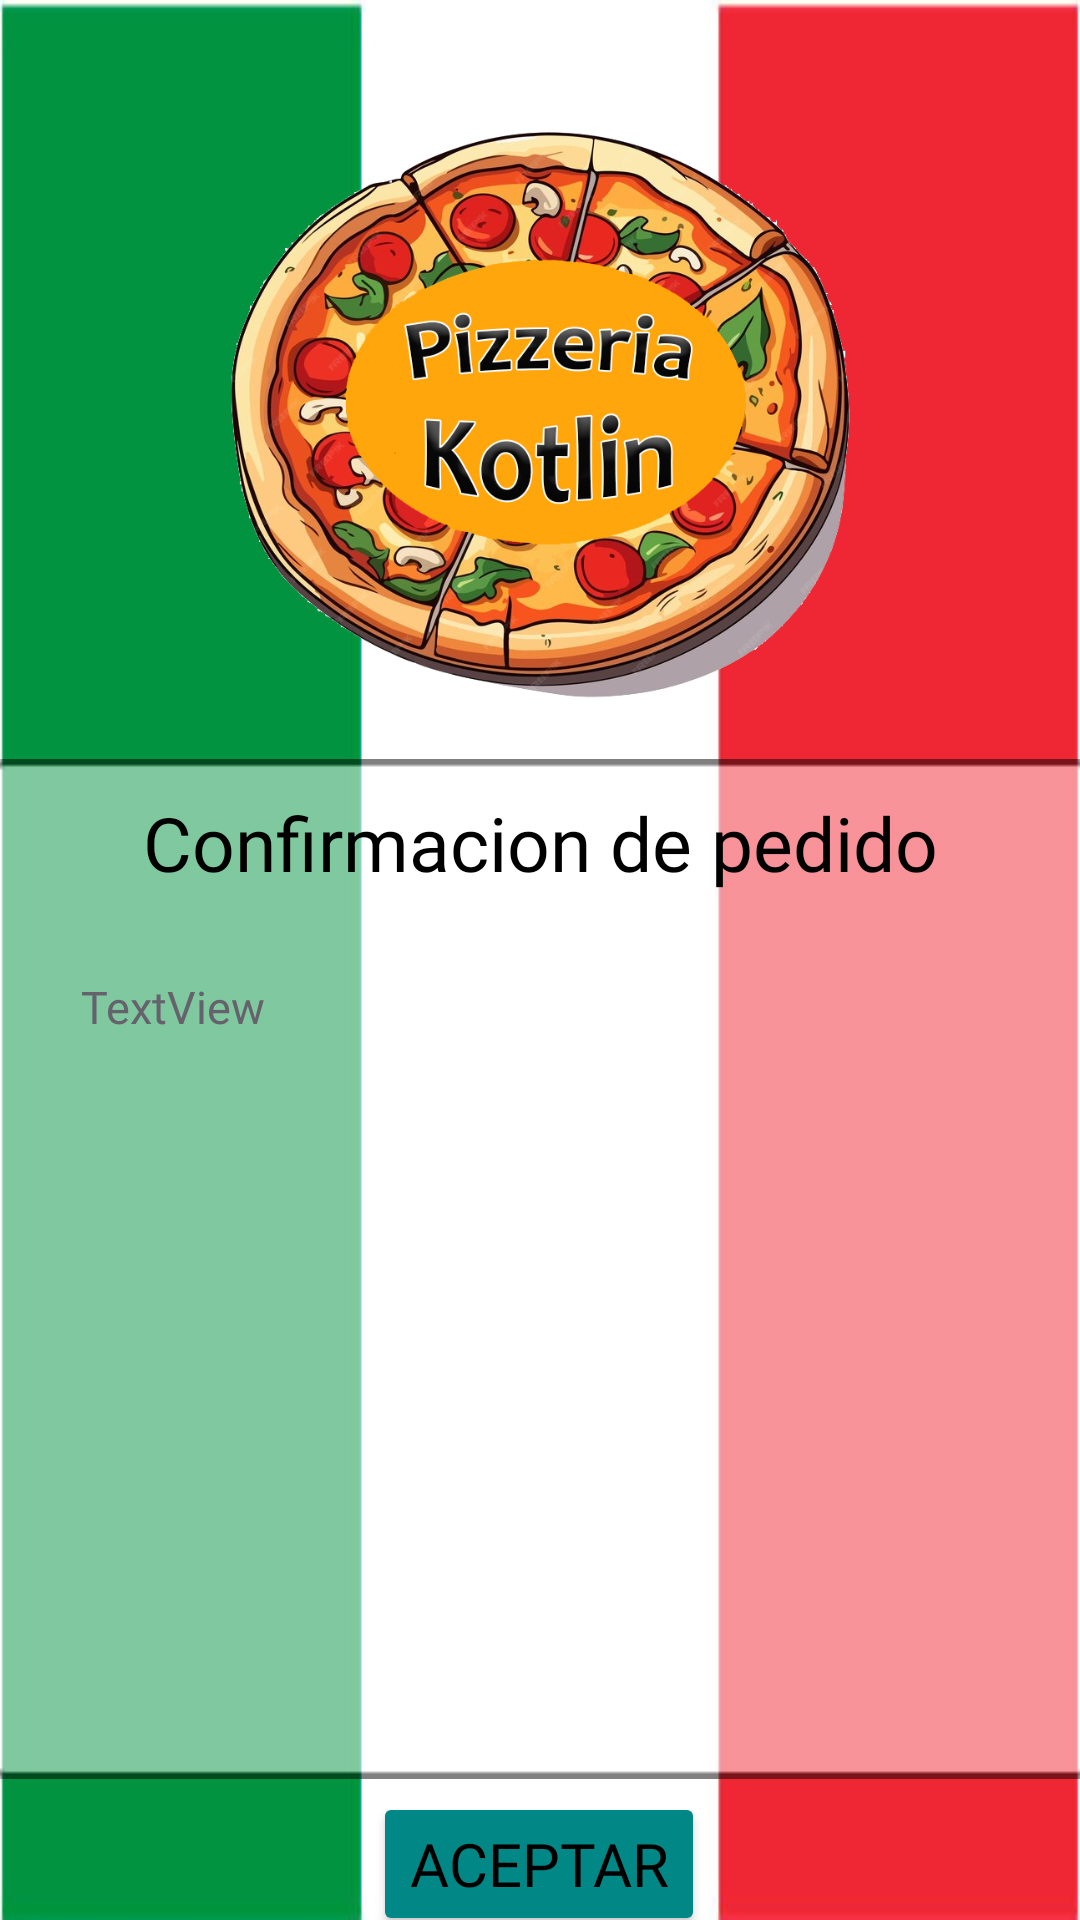

Write the Android layout XML for this screen, with the resource values it uses.
<!-- AndroidManifest.xml: application theme Theme.Pizzeria -->
<!-- res/layout/activity_segunda_pizzeria.xml -->
<?xml version="1.0" encoding="utf-8"?>
<androidx.constraintlayout.widget.ConstraintLayout xmlns:android="http://schemas.android.com/apk/res/android"
    xmlns:app="http://schemas.android.com/apk/res-auto"
    xmlns:tools="http://schemas.android.com/tools"
    android:layout_width="match_parent"
    android:layout_height="match_parent"
    tools:context=".SegundaActivityPizzeria">

    <ImageView
        android:id="@+id/imageView3"
        android:layout_width="match_parent"
        android:layout_height="match_parent"
        android:scaleType="fitXY"
        app:layout_constraintBottom_toBottomOf="parent"
        app:layout_constraintEnd_toEndOf="parent"
        app:layout_constraintHorizontal_bias="0.0"
        app:layout_constraintStart_toStartOf="parent"
        app:layout_constraintTop_toTopOf="parent"
        app:layout_constraintVertical_bias="0.0"
        app:srcCompat="@drawable/bandera_italia" />

    <ImageView
        android:id="@+id/imageView2"
        android:layout_width="239dp"
        android:layout_height="189dp"
        android:layout_marginTop="44dp"
        app:layout_constraintEnd_toEndOf="parent"
        app:layout_constraintStart_toStartOf="parent"
        app:layout_constraintTop_toTopOf="parent"
        app:srcCompat="@drawable/pizzeria_kotlin2" />

    <ImageView
        android:id="@+id/imageView5"
        android:layout_width="370dp"
        android:layout_height="340dp"
        android:layout_marginTop="20dp"
        android:alpha="0.5"
        android:scaleType="fitXY"
        android:visibility="visible"
        app:layout_constraintEnd_toEndOf="parent"
        app:layout_constraintStart_toStartOf="parent"
        app:layout_constraintTop_toBottomOf="@+id/imageView2"
        app:srcCompat="@drawable/cuadrado_blanco" />


    <TextView
        android:id="@+id/resultados"
        android:layout_width="305dp"
        android:layout_height="236dp"

        android:text="TextView"
        style="@style/TextViewFinal"

        android:textSize="15dp"
        app:layout_constraintBottom_toBottomOf="parent"
        app:layout_constraintEnd_toEndOf="parent"
        app:layout_constraintHorizontal_bias="0.49"
        app:layout_constraintStart_toStartOf="parent"
        app:layout_constraintTop_toBottomOf="@+id/tituloview2"
        app:layout_constraintVertical_bias="0.084" />

    <TextView
        android:id="@+id/tituloview2"
        android:layout_width="307dp"
        android:layout_height="54dp"
        android:layout_marginTop="264dp"
        android:fontFamily="@font/carter_one"
        android:text="@string/tituloview2"
        android:textAlignment="center"
        android:textColor="@color/black"
        android:textSize="25dp"

        app:layout_constraintEnd_toEndOf="parent"
        app:layout_constraintStart_toStartOf="parent"
        app:layout_constraintTop_toTopOf="parent" />

    <Button
        android:id="@+id/boton"
        android:layout_width="wrap_content"
        android:layout_height="wrap_content"

        android:layout_marginTop="36dp"
        android:text="@string/boton"
        app:layout_constraintEnd_toEndOf="parent"
        app:layout_constraintHorizontal_bias="0.498"
        app:layout_constraintStart_toStartOf="parent"
        app:layout_constraintTop_toBottomOf="@+id/resultados"
        style="@style/conf_botones"/>
</androidx.constraintlayout.widget.ConstraintLayout>
<!-- resources referenced by this layout -->
<resources>
  <color name="black">#FF000000</color>
  <!-- drawable bandera_italia: jpg bitmap (drawable, 34896 bytes) -->
  <!-- drawable cuadrado_blanco: png bitmap (drawable, 4042 bytes) -->
  <!-- drawable pizzeria_kotlin2: jpg bitmap (drawable, 652577 bytes) -->
  <string name="boton">Aceptar</string>
  <string name="tituloview2">Confirmacion de pedido</string>
  <style name="TextViewFinal" parent="TextAppearance.AppCompat">
          <item name="android:textColor">#65626c</item>
          <item name="fontFamily">@font/carter_one</item>
      </style>
  <style name="conf_botones" parent="TextAppearance.AppCompat">
          <item name="android:textColor">@color/black</item>
          <item name="backgroundTint">@color/color_botones</item>
          <item name="fontFamily">@font/carter_one</item>
          <item name="android:textSize">20dp</item>
      </style>
  <style name="Theme.Pizzeria" parent="Base.Theme.Pizzeria" />
  <color name="color_botones">#FF018786</color>
  <style name="Base.Theme.Pizzeria" parent="Theme.Material3.DayNight">
          
          
      </style>
</resources>
